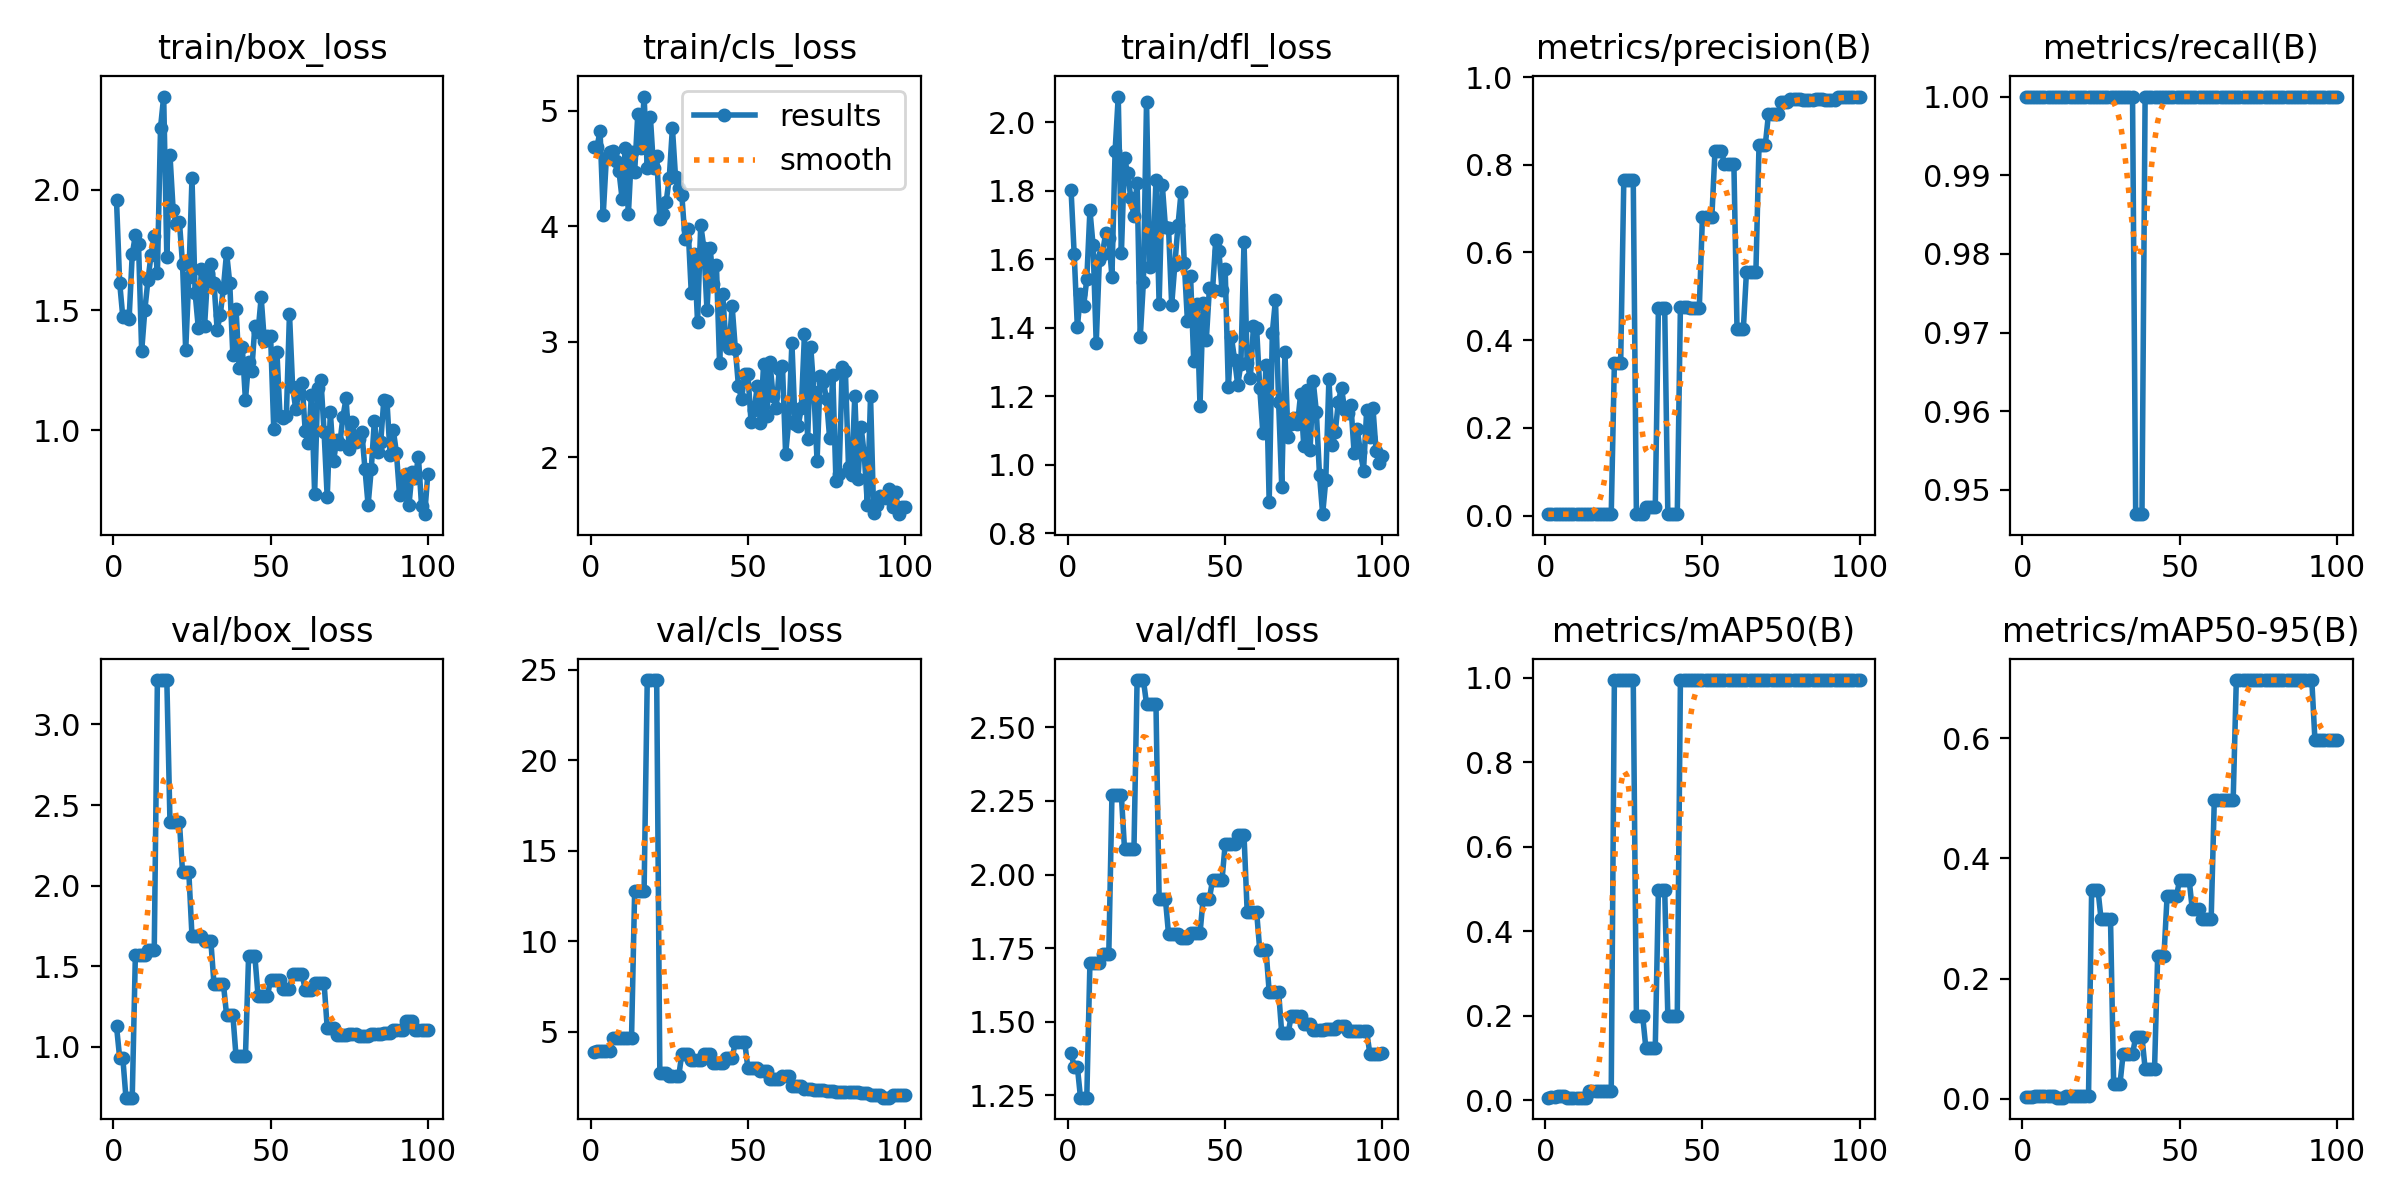

Source data for this figure (header and first rows):
epoch, train/box_loss, train/cls_loss, train/dfl_loss, metrics/precision(B), metrics/recall(B), metrics/mAP50(B), metrics/mAP50-95(B), val/box_loss, val/cls_loss, val/dfl_loss, lr/pg0, lr/pg1, lr/pg2
1, 1.957, 4.686, 1.802, 0.00333, 1, 0.00622, 0.00354, 1.127, 3.898, 1.394, 0.00034, 0.00034, 0.00034
2, 1.615, 4.683, 1.614, 0.00333, 1, 0.00646, 0.00293, 0.932, 3.94, 1.348, 0.0006931, 0.0006931, 0.0006931
3, 1.472, 4.822, 1.402, 0.00333, 1, 0.00646, 0.00293, 0.932, 3.94, 1.348, 0.001039, 0.001039, 0.001039
4, 1.474, 4.099, 1.498, 0.00333, 1, 0.01082, 0.00433, 0.6839, 3.923, 1.242, 0.001378, 0.001378, 0.001378
5, 1.463, 4.594, 1.463, 0.00333, 1, 0.01082, 0.00433, 0.6839, 3.923, 1.242, 0.00171, 0.00171, 0.00171
6, 1.731, 4.638, 1.541, 0.00333, 1, 0.01082, 0.00433, 0.6839, 3.923, 1.242, 0.001901, 0.001901, 0.001901
7, 1.812, 4.65, 1.743, 0.00333, 1, 0.00596, 0.0046, 1.571, 4.652, 1.7, 0.001881, 0.001881, 0.001881
8, 1.775, 4.563, 1.64, 0.00333, 1, 0.00596, 0.0046, 1.571, 4.652, 1.7, 0.001861, 0.001861, 0.001861
9, 1.328, 4.478, 1.354, 0.00333, 1, 0.00596, 0.0046, 1.571, 4.652, 1.7, 0.001842, 0.001842, 0.001842
10, 1.499, 4.238, 1.598, 0.00333, 1, 0.00596, 0.0046, 1.571, 4.652, 1.7, 0.001822, 0.001822, 0.001822
11, 1.625, 4.672, 1.616, 0.00333, 1, 0.00589, 0.00217, 1.601, 4.63, 1.732, 0.001802, 0.001802, 0.001802
12, 1.731, 4.101, 1.676, 0.00333, 1, 0.00589, 0.00217, 1.601, 4.63, 1.732, 0.001782, 0.001782, 0.001782
13, 1.81, 4.645, 1.661, 0.00333, 1, 0.00589, 0.00217, 1.601, 4.63, 1.732, 0.001762, 0.001762, 0.001762
14, 1.654, 4.471, 1.549, 0.00333, 1, 0.02073, 0.00415, 3.276, 12.8, 2.269, 0.001743, 0.001743, 0.001743
15, 2.259, 4.973, 1.915, 0.00333, 1, 0.02073, 0.00415, 3.276, 12.8, 2.269, 0.001723, 0.001723, 0.001723
16, 2.388, 4.675, 2.075, 0.00333, 1, 0.02073, 0.00415, 3.276, 12.8, 2.269, 0.001703, 0.001703, 0.001703
17, 1.722, 5.121, 1.617, 0.00333, 1, 0.02073, 0.00415, 3.276, 12.8, 2.269, 0.001683, 0.001683, 0.001683
18, 2.145, 4.5, 1.895, 0.00333, 1, 0.02073, 0.00415, 2.396, 24.43, 2.087, 0.001663, 0.001663, 0.001663
19, 1.918, 4.943, 1.85, 0.00333, 1, 0.02073, 0.00415, 2.396, 24.43, 2.087, 0.001644, 0.001644, 0.001644
20, 1.856, 4.503, 1.779, 0.00333, 1, 0.02073, 0.00415, 2.396, 24.43, 2.087, 0.001624, 0.001624, 0.001624
21, 1.869, 4.608, 1.725, 0.00333, 1, 0.02073, 0.00415, 2.396, 24.43, 2.087, 0.001604, 0.001604, 0.001604
22, 1.691, 4.064, 1.823, 0.3479, 1, 0.995, 0.3483, 2.082, 2.725, 2.661, 0.001584, 0.001584, 0.001584
23, 1.333, 4.109, 1.373, 0.3479, 1, 0.995, 0.3483, 2.082, 2.725, 2.661, 0.001564, 0.001564, 0.001564
24, 1.637, 4.208, 1.533, 0.3479, 1, 0.995, 0.3483, 2.082, 2.725, 2.661, 0.001545, 0.001545, 0.001545
25, 2.048, 4.416, 2.06, 0.7659, 1, 0.995, 0.2985, 1.687, 2.537, 2.58, 0.001525, 0.001525, 0.001525
26, 1.57, 4.85, 1.578, 0.7659, 1, 0.995, 0.2985, 1.687, 2.537, 2.58, 0.001505, 0.001505, 0.001505
27, 1.428, 4.421, 1.588, 0.7659, 1, 0.995, 0.2985, 1.687, 2.537, 2.58, 0.001485, 0.001485, 0.001485
28, 1.671, 4.332, 1.832, 0.7659, 1, 0.995, 0.2985, 1.687, 2.537, 2.58, 0.001465, 0.001465, 0.001465
29, 1.434, 4.269, 1.47, 0.00333, 1, 0.199, 0.02464, 1.655, 3.791, 1.917, 0.001446, 0.001446, 0.001446
30, 1.653, 3.89, 1.818, 0.00333, 1, 0.199, 0.02464, 1.655, 3.791, 1.917, 0.001426, 0.001426, 0.001426
31, 1.69, 3.978, 1.694, 0.00333, 1, 0.199, 0.02464, 1.655, 3.791, 1.917, 0.001406, 0.001406, 0.001406
32, 1.613, 3.424, 1.69, 0.01903, 1, 0.1244, 0.07462, 1.389, 3.441, 1.797, 0.001386, 0.001386, 0.001386
33, 1.419, 3.757, 1.467, 0.01903, 1, 0.1244, 0.07462, 1.389, 3.441, 1.797, 0.001366, 0.001366, 0.001366
34, 1.481, 3.169, 1.583, 0.01903, 1, 0.1244, 0.07462, 1.389, 3.441, 1.797, 0.001347, 0.001347, 0.001347
35, 1.593, 4.012, 1.699, 0.01903, 1, 0.1244, 0.07462, 1.389, 3.441, 1.797, 0.001327, 0.001327, 0.001327
36, 1.739, 3.815, 1.797, 0.4735, 0.9469, 0.4975, 0.1029, 1.196, 3.749, 1.783, 0.001307, 0.001307, 0.001307
37, 1.614, 3.271, 1.59, 0.4735, 0.9469, 0.4975, 0.1029, 1.196, 3.749, 1.783, 0.001287, 0.001287, 0.001287
38, 1.313, 3.814, 1.42, 0.4735, 0.9469, 0.4975, 0.1029, 1.196, 3.749, 1.783, 0.001267, 0.001267, 0.001267
39, 1.506, 3.501, 1.551, 0.00333, 1, 0.199, 0.05062, 0.9421, 3.276, 1.8, 0.001248, 0.001248, 0.001248
40, 1.26, 3.662, 1.304, 0.00333, 1, 0.199, 0.05062, 0.9421, 3.276, 1.8, 0.001228, 0.001228, 0.001228
41, 1.346, 2.814, 1.47, 0.00333, 1, 0.199, 0.05062, 0.9421, 3.276, 1.8, 0.001208, 0.001208, 0.001208
42, 1.125, 3.411, 1.173, 0.00333, 1, 0.199, 0.05062, 0.9421, 3.276, 1.8, 0.001188, 0.001188, 0.001188
43, 1.286, 2.993, 1.472, 0.4764, 1, 0.995, 0.2385, 1.562, 3.556, 1.919, 0.001168, 0.001168, 0.001168
44, 1.246, 2.946, 1.364, 0.4764, 1, 0.995, 0.2385, 1.562, 3.556, 1.919, 0.001149, 0.001149, 0.001149
45, 1.435, 3.306, 1.516, 0.4764, 1, 0.995, 0.2385, 1.562, 3.556, 1.919, 0.001129, 0.001129, 0.001129
46, 1.409, 2.942, 1.51, 0.4725, 1, 0.995, 0.3381, 1.318, 4.414, 1.982, 0.001109, 0.001109, 0.001109
47, 1.553, 2.618, 1.656, 0.4725, 1, 0.995, 0.3381, 1.318, 4.414, 1.982, 0.001089, 0.001089, 0.001089
48, 1.372, 2.504, 1.624, 0.4725, 1, 0.995, 0.3381, 1.318, 4.414, 1.982, 0.001069, 0.001069, 0.001069
49, 1.392, 2.718, 1.511, 0.4725, 1, 0.995, 0.3381, 1.318, 4.414, 1.982, 0.00105, 0.00105, 0.00105
50, 1.391, 2.725, 1.571, 0.6816, 1, 0.995, 0.3648, 1.415, 3.002, 2.103, 0.00103, 0.00103, 0.00103
51, 1.005, 2.308, 1.228, 0.6816, 1, 0.995, 0.3648, 1.415, 3.002, 2.103, 0.00101, 0.00101, 0.00101
52, 1.327, 2.409, 1.372, 0.6816, 1, 0.995, 0.3648, 1.415, 3.002, 2.103, 0.0009902, 0.0009902, 0.0009902
53, 1.061, 2.619, 1.307, 0.6816, 1, 0.995, 0.3648, 1.415, 3.002, 2.103, 0.0009704, 0.0009704, 0.0009704
54, 1.05, 2.296, 1.233, 0.8321, 1, 0.995, 0.3151, 1.355, 2.82, 2.133, 0.0009506, 0.0009506, 0.0009506
55, 1.058, 2.81, 1.294, 0.8321, 1, 0.995, 0.3151, 1.355, 2.82, 2.133, 0.0009308, 0.0009308, 0.0009308
56, 1.486, 2.354, 1.651, 0.8321, 1, 0.995, 0.3151, 1.355, 2.82, 2.133, 0.000911, 0.000911, 0.000911
57, 1.181, 2.823, 1.298, 0.8026, 1, 0.995, 0.2985, 1.454, 2.411, 1.875, 0.0008912, 0.0008912, 0.0008912
58, 1.087, 2.534, 1.252, 0.8026, 1, 0.995, 0.2985, 1.454, 2.411, 1.875, 0.0008714, 0.0008714, 0.0008714
59, 1.158, 2.429, 1.404, 0.8026, 1, 0.995, 0.2985, 1.454, 2.411, 1.875, 0.0008516, 0.0008516, 0.0008516
60, 1.197, 2.767, 1.399, 0.8026, 1, 0.995, 0.2985, 1.454, 2.411, 1.875, 0.0008318, 0.0008318, 0.0008318
... 40 more rows
